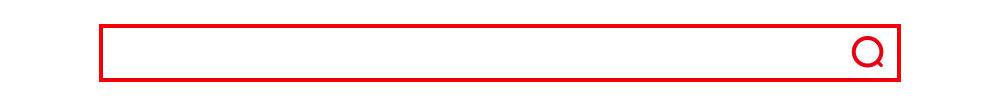
Task: 이데일리 기사 스크랩
Workflow: SB01-01-01_Sub

Step 1: type [item.ToString] into the text box 'search_area'

Step 2: type a value into the text box 'search_area' (same screen as step 1)

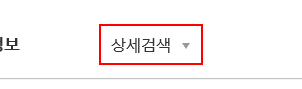
Step 3: click on the link '상세검색'

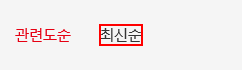
Step 4: find the text '최신순'

Step 5: click on the text '최신순' (same screen as step 4)

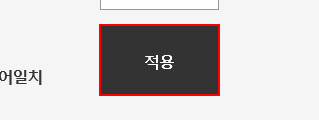
Step 6: click on the link '적용'

Step 7: find the link '적용' (same screen as step 6)
